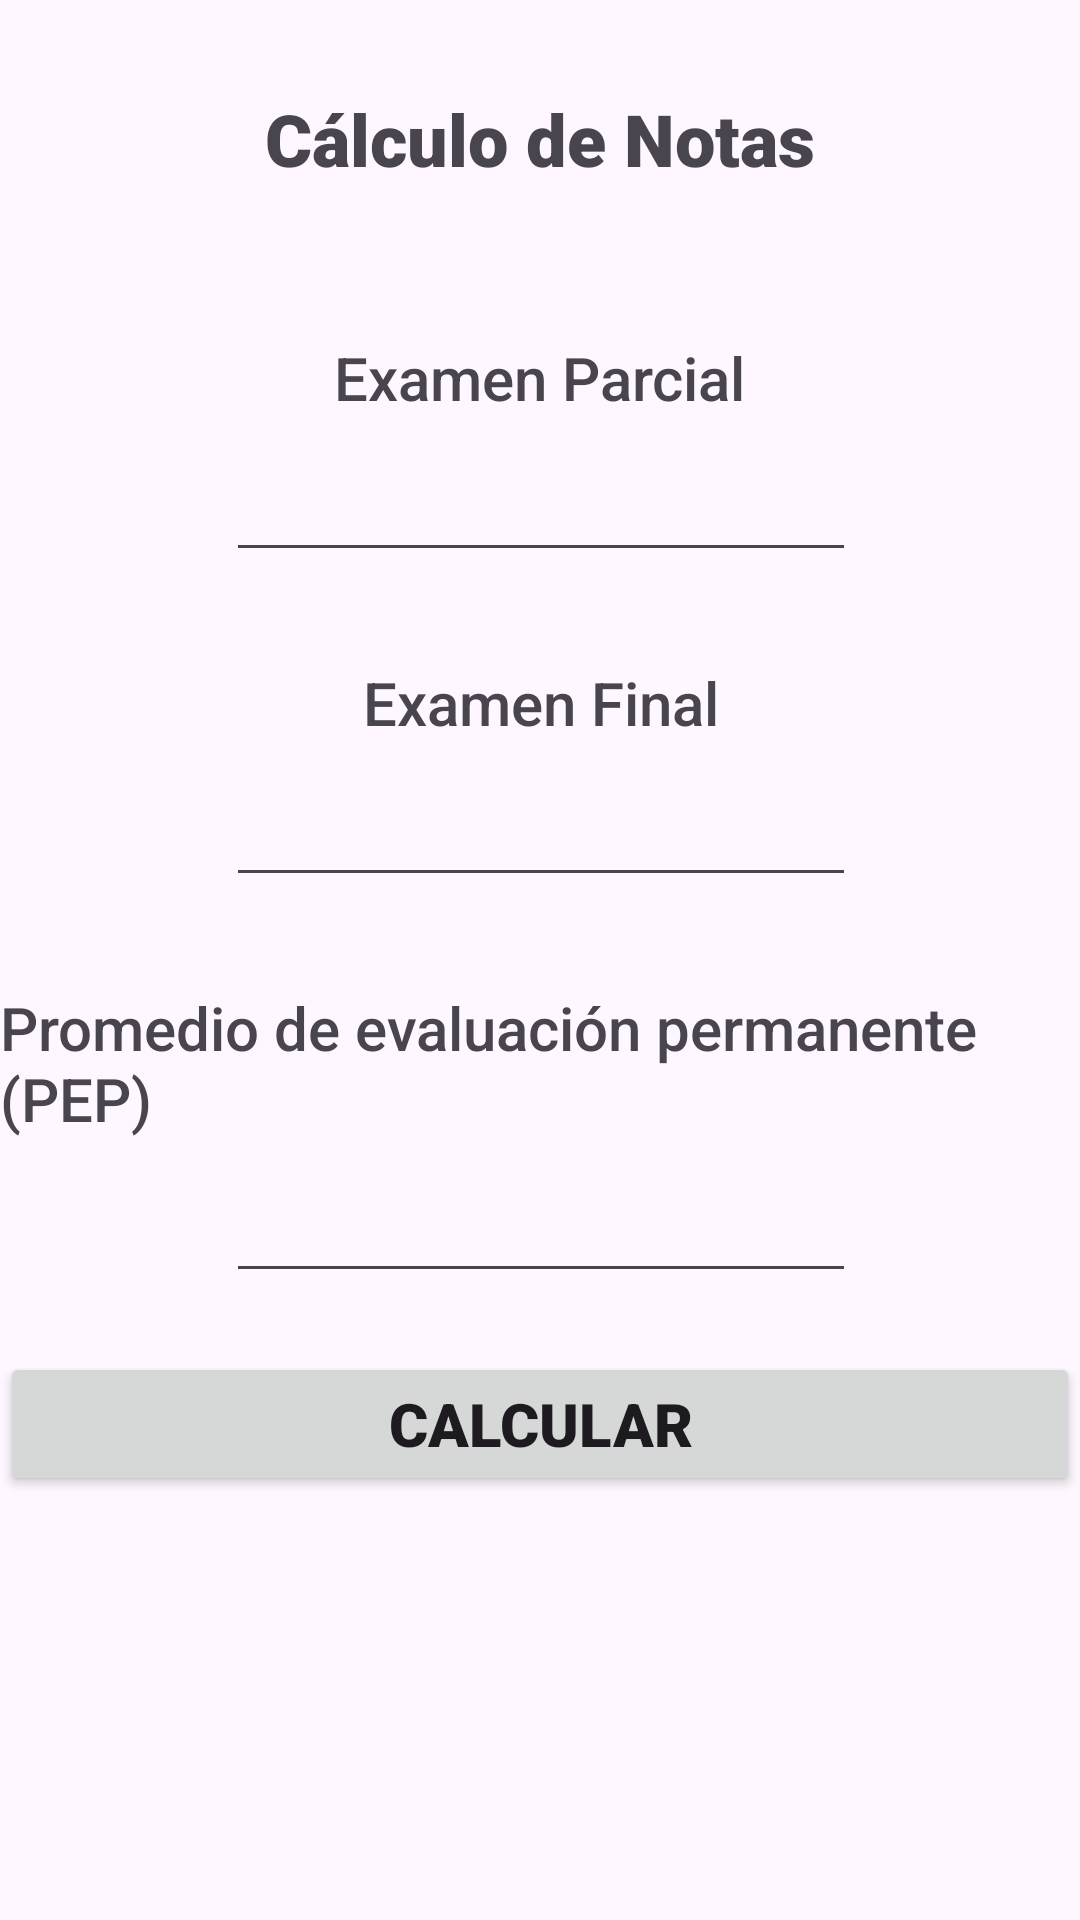

This screen was rendered from an Android layout file. Write that file and the resources it references.
<!-- AndroidManifest.xml: application theme Theme.PC_WilfredoRamos -->
<!-- res/layout/activity_main.xml -->
<?xml version="1.0" encoding="utf-8"?>
<androidx.constraintlayout.widget.ConstraintLayout xmlns:android="http://schemas.android.com/apk/res/android"
    xmlns:app="http://schemas.android.com/apk/res-auto"
    xmlns:tools="http://schemas.android.com/tools"
    android:id="@+id/main"
    android:layout_width="match_parent"
    android:layout_height="match_parent"
    tools:context=".MainActivity">

    <TextView
        android:id="@+id/textView"
        android:layout_width="wrap_content"
        android:layout_height="wrap_content"
        android:layout_marginTop="50dp"
        android:fontFamily="sans-serif-medium"
        android:text="@string/txtExamenParcial"
        android:textSize="20sp"
        app:layout_constraintBottom_toTopOf="@+id/etxtExamenParcial"
        app:layout_constraintEnd_toEndOf="parent"
        app:layout_constraintStart_toStartOf="parent"
        app:layout_constraintTop_toBottomOf="@+id/textView4"
        app:layout_constraintVertical_bias="0.0" />

    <EditText
        android:id="@+id/etxtExamenParcial"
        android:layout_width="wrap_content"
        android:layout_height="wrap_content"
        android:layout_marginTop="10dp"
        android:ems="10"
        android:inputType="text"
        app:layout_constraintEnd_toEndOf="parent"
        app:layout_constraintHorizontal_bias="0.502"
        app:layout_constraintStart_toStartOf="parent"
        app:layout_constraintTop_toBottomOf="@+id/textView" />

    <TextView
        android:id="@+id/textView2"
        android:layout_width="wrap_content"
        android:layout_height="wrap_content"
        android:layout_marginTop="30dp"
        android:fontFamily="sans-serif-medium"
        android:text="@string/txtExamenFinal"
        android:textSize="20sp"
        app:layout_constraintEnd_toEndOf="parent"
        app:layout_constraintHorizontal_bias="0.501"
        app:layout_constraintStart_toStartOf="parent"
        app:layout_constraintTop_toBottomOf="@+id/etxtExamenParcial" />

    <EditText
        android:id="@+id/etxtExamenFinal"
        android:layout_width="wrap_content"
        android:layout_height="wrap_content"
        android:layout_marginTop="10dp"
        android:ems="10"
        android:inputType="text"
        app:layout_constraintEnd_toEndOf="parent"
        app:layout_constraintHorizontal_bias="0.502"
        app:layout_constraintStart_toStartOf="parent"
        app:layout_constraintTop_toBottomOf="@+id/textView2" />

    <TextView
        android:id="@+id/textView3"
        android:layout_width="wrap_content"
        android:layout_height="wrap_content"
        android:layout_marginTop="30dp"
        android:fontFamily="sans-serif-medium"
        android:text="@string/txtPromedioEvaluacionPermanente"
        android:textSize="20sp"
        app:layout_constraintEnd_toEndOf="parent"
        app:layout_constraintStart_toStartOf="parent"
        app:layout_constraintTop_toBottomOf="@+id/etxtExamenFinal" />

    <EditText
        android:id="@+id/etxtPEP"
        android:layout_width="wrap_content"
        android:layout_height="wrap_content"
        android:layout_marginTop="10dp"
        android:ems="10"
        android:inputType="text"
        app:layout_constraintEnd_toEndOf="parent"
        app:layout_constraintHorizontal_bias="0.502"
        app:layout_constraintStart_toStartOf="parent"
        app:layout_constraintTop_toBottomOf="@+id/textView3" />

    <Button
        android:id="@+id/btnCalcular"
        android:layout_width="0dp"
        android:layout_height="wrap_content"
        android:layout_marginTop="30dp"
        android:layout_marginBottom="152dp"
        android:fontFamily="sans-serif-black"
        android:text="@string/btnCalcular"
        android:textSize="20sp"
        app:layout_constraintBottom_toBottomOf="parent"
        app:layout_constraintEnd_toEndOf="parent"
        app:layout_constraintHorizontal_bias="0.529"
        app:layout_constraintStart_toStartOf="parent"
        app:layout_constraintTop_toBottomOf="@+id/etxtPEP" />

    <TextView
        android:id="@+id/textView4"
        android:layout_width="wrap_content"
        android:layout_height="wrap_content"
        android:layout_marginTop="30dp"
        android:fontFamily="sans-serif-black"
        android:text="@string/calculoNotas"
        android:textSize="24sp"
        app:layout_constraintEnd_toEndOf="parent"
        app:layout_constraintStart_toStartOf="parent"
        app:layout_constraintTop_toTopOf="parent" />

</androidx.constraintlayout.widget.ConstraintLayout>
<!-- resources referenced by this layout -->
<resources>
  <string name="btnCalcular">Calcular</string>
  <string name="calculoNotas">Cálculo de Notas</string>
  <string name="txtExamenFinal">Examen Final</string>
  <string name="txtExamenParcial">Examen Parcial</string>
  <string name="txtPromedioEvaluacionPermanente">Promedio de evaluación permanente (PEP)</string>
  <style name="Theme.PC_WilfredoRamos" parent="Base.Theme.PC_WilfredoRamos" />
  <style name="Base.Theme.PC_WilfredoRamos" parent="Theme.Material3.DayNight.NoActionBar">
          
          
      </style>
</resources>
